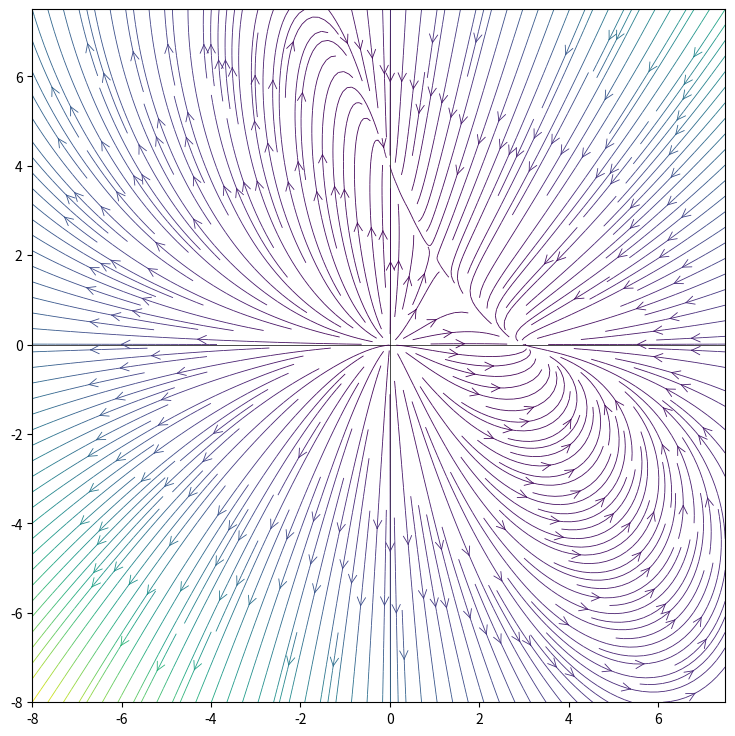

Recreate this plot in Python.
import numpy as np
import matplotlib.pyplot as plt

# Define the grid
x = np.arange(-8, 8, 0.5)
y = np.arange(-8, 8, 0.5)
X, Y = np.meshgrid(x, y)

# Define the vector field
u = X*(3-X-Y)
v = Y*(4-2*X-Y)

# Create a figure and axis
fig, ax = plt.subplots(figsize=(9, 9), dpi=300)

# Add axis lines
ax.axhline(0, color='black', linewidth=0.5)
ax.axvline(0, color='black', linewidth=0.5)

# Compute the magnitude of the vector field
magnitude = np.sqrt(u**2 + v**2)

# Create a colorful stream plot
ax.streamplot(X, Y, u, v, color=magnitude, cmap='viridis', density=3, linewidth=0.6, arrowstyle='->', arrowsize=1.5)

# Set aspect ratio to be equal
ax.set_aspect('equal')

# Save the figure
fig.savefig("phaseline.jpg", bbox_inches="tight")

# Display the plot
plt.show()
